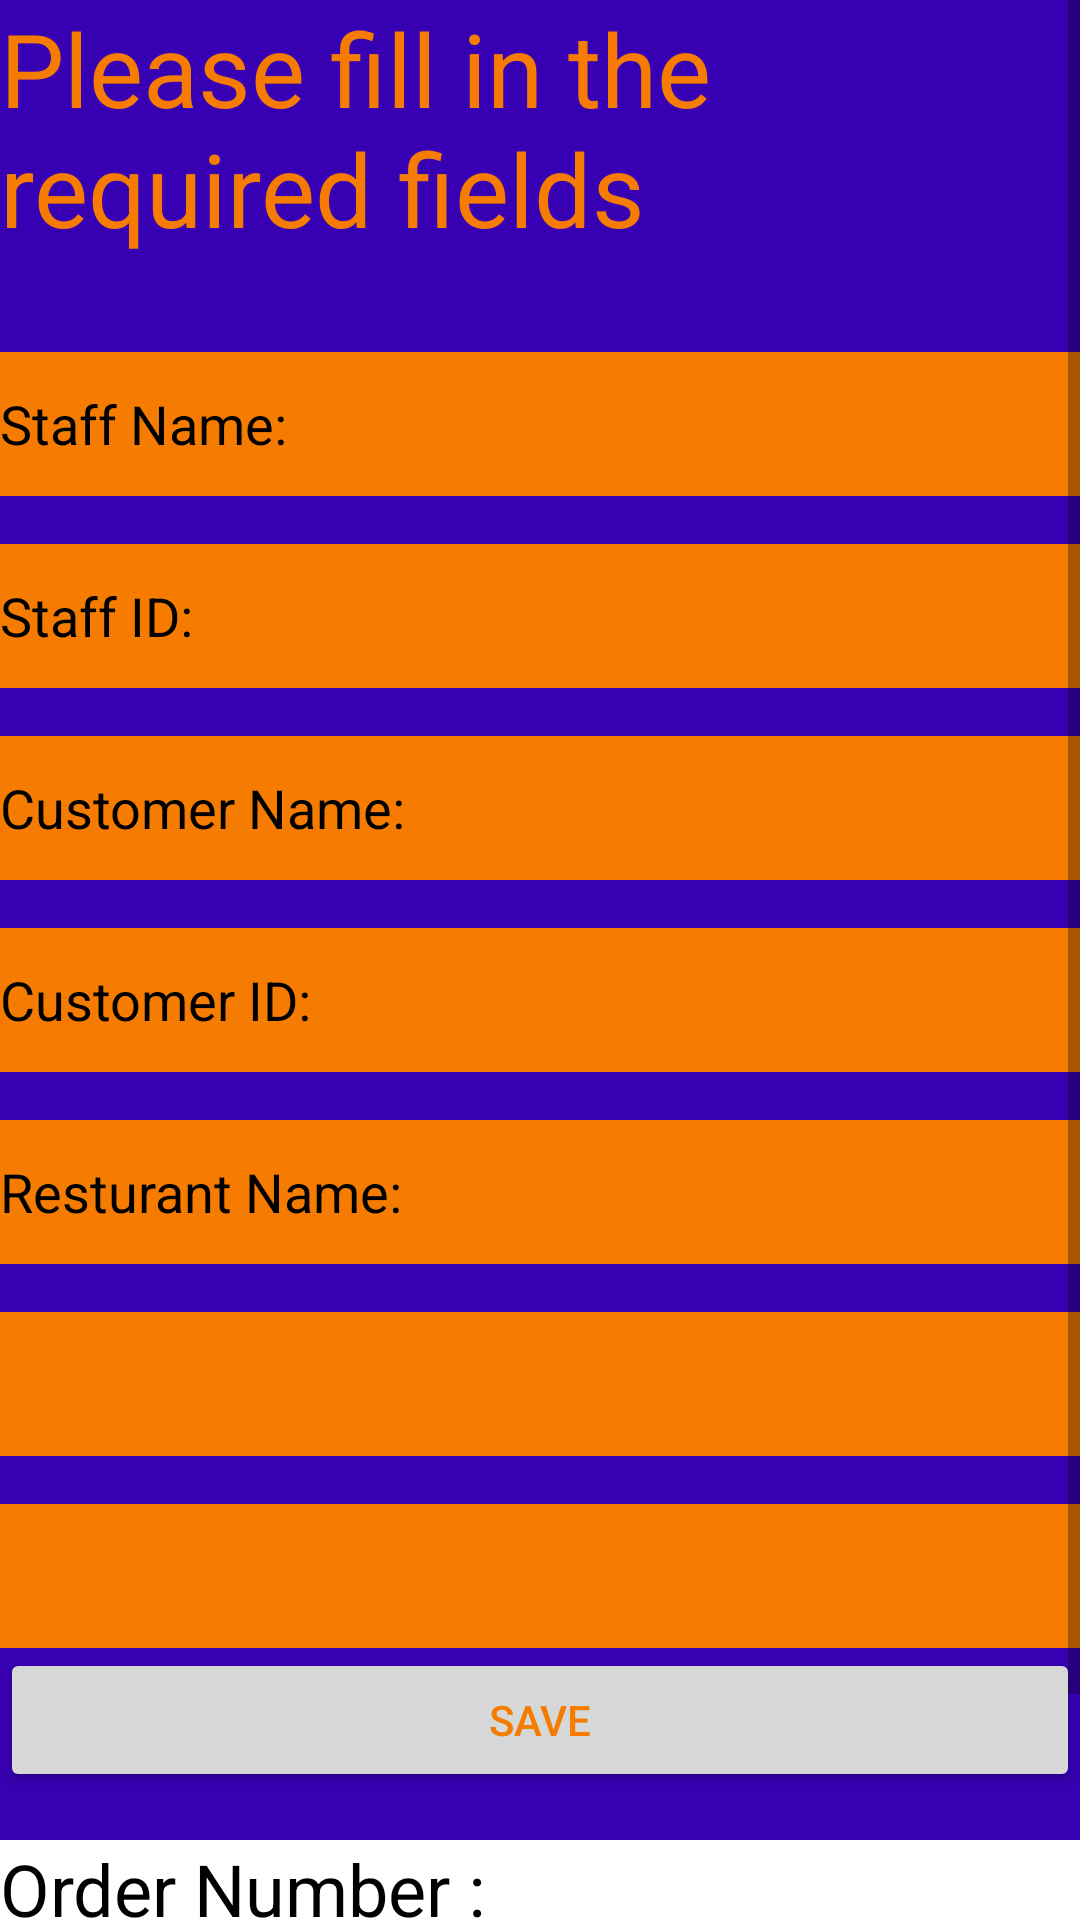

Reconstruct the res/layout file that produces this screen, plus the resources it refers to.
<!-- AndroidManifest.xml: application theme Theme.OrderTracker -->
<!-- res/layout/activity_staff_add.xml -->
<?xml version="1.0" encoding="utf-8"?>
<ScrollView xmlns:android="http://schemas.android.com/apk/res/android"
    xmlns:app="http://schemas.android.com/apk/res-auto"
    xmlns:tools="http://schemas.android.com/tools"
    android:layout_width="match_parent"
    android:layout_height="match_parent"
    android:fillViewport="true">
<androidx.constraintlayout.widget.ConstraintLayout
    android:layout_width="match_parent"
    android:layout_height="match_parent"
    android:background="#6200EE"
    tools:context=".StaffAddActivity">

    <LinearLayout
        android:id="@+id/llAdd"
        android:layout_width="match_parent"
        android:layout_height="match_parent"
        android:background="@color/purple_700"
        android:orientation="vertical">

        <TextView
            android:id="@+id/textView6"
            android:layout_width="match_parent"
            android:layout_height="wrap_content"
            android:layout_marginBottom="32dp"
            android:background="@color/purple_700"
            android:text="Please fill in the required fields"
            android:textColor="#F57C00"
            android:textSize="34sp" />

        <EditText
            android:id="@+id/StaffNameET"
            android:layout_width="match_parent"
            android:layout_height="48dp"
            android:layout_marginBottom="16dp"
            android:background="#F57C00"
            android:ems="10"
            android:hint="Staff Name:"
            android:inputType="textPersonName"
            android:textColorHint="@color/black" />

        <EditText
            android:id="@+id/StaffIdET"
            android:layout_width="match_parent"
            android:layout_height="48dp"
            android:layout_marginBottom="16dp"
            android:background="#F57C00"
            android:ems="10"
            android:hint="Staff ID:"
            android:inputType="textPersonName"
            android:textColorHint="@color/black" />

        <EditText
            android:id="@+id/CustNameET"
            android:layout_width="match_parent"
            android:layout_height="48dp"
            android:layout_marginBottom="16dp"
            android:background="#F57C00"
            android:ems="10"
            android:hint="Customer Name:"
            android:inputType="textPersonName"
            android:textColorHint="@color/black" />

        <EditText
            android:id="@+id/CustIdET"
            android:layout_width="match_parent"
            android:layout_height="48dp"
            android:layout_marginBottom="16dp"
            android:background="#F57C00"
            android:ems="10"
            android:hint="Customer ID:"
            android:inputType="textPersonName"
            android:textColorHint="@color/black" />

        <EditText
            android:id="@+id/RestaurantET"
            android:layout_width="match_parent"
            android:layout_height="48dp"
            android:layout_marginBottom="16dp"
            android:background="#F57C00"
            android:ems="10"
            android:hint="Resturant Name:"
            android:inputType="textPersonName"
            android:textColorHint="@color/black" />

        <EditText
            android:id="@+id/DateET"
            android:layout_width="match_parent"
            android:layout_height="48dp"
            android:layout_marginBottom="16dp"
            android:background="#F57C00"
            android:ems="10"
            android:inputType="textPersonName"
            android:textColor="@color/black" />

        <EditText
            android:id="@+id/TimeET"
            android:layout_width="match_parent"
            android:layout_height="48dp"
            android:background="#F57C00"
            android:ems="10"
            android:inputType="textPersonName" />

        <Button
            android:id="@+id/saveBtnAdd"
            android:layout_width="match_parent"
            android:layout_height="wrap_content"
            android:layout_marginBottom="16dp"
            android:text="Save"
            android:textColor="#F57C00" />

        <TextView
            android:id="@+id/textView7"
            android:layout_width="match_parent"
            android:layout_height="48dp"
            android:layout_marginBottom="16dp"
            android:background="@color/white"
            android:text="Order Number :"
            android:textAlignment="viewStart"
            android:textColor="@color/black"
            android:textSize="24sp" />

        <Button
            android:id="@+id/addBack"
            android:layout_width="match_parent"
            android:layout_height="wrap_content"
            android:text="Back"
            android:textColor="#F57C00" />
    </LinearLayout>
</androidx.constraintlayout.widget.ConstraintLayout>
</ScrollView>
<!-- resources referenced by this layout -->
<resources>
  <style name="Theme.OrderTracker" parent="Theme.MaterialComponents.DayNight.DarkActionBar">
          
          <item name="colorPrimary">@color/purple_500</item>
          <item name="colorPrimaryVariant">@color/purple_700</item>
          <item name="colorOnPrimary">@color/white</item>
          
          <item name="colorSecondary">@color/teal_200</item>
          <item name="colorSecondaryVariant">@color/teal_700</item>
          <item name="colorOnSecondary">@color/black</item>
          
          <item name="android:statusBarColor" tools:targetApi="l">?attr/colorPrimaryVariant</item>
          
      </style>
  <!-- not gathered from this repository: default colours our renderer supplied (Android Studio template values) -->
  <color name="purple_500">#FF6200EE</color>
  <color name="purple_700">#FF3700B3</color>
  <color name="teal_200">#FF03DAC5</color>
  <color name="teal_700">#FF018786</color>
  <color name="black">#FF000000</color>
  <color name="white">#FFFFFFFF</color>
</resources>
